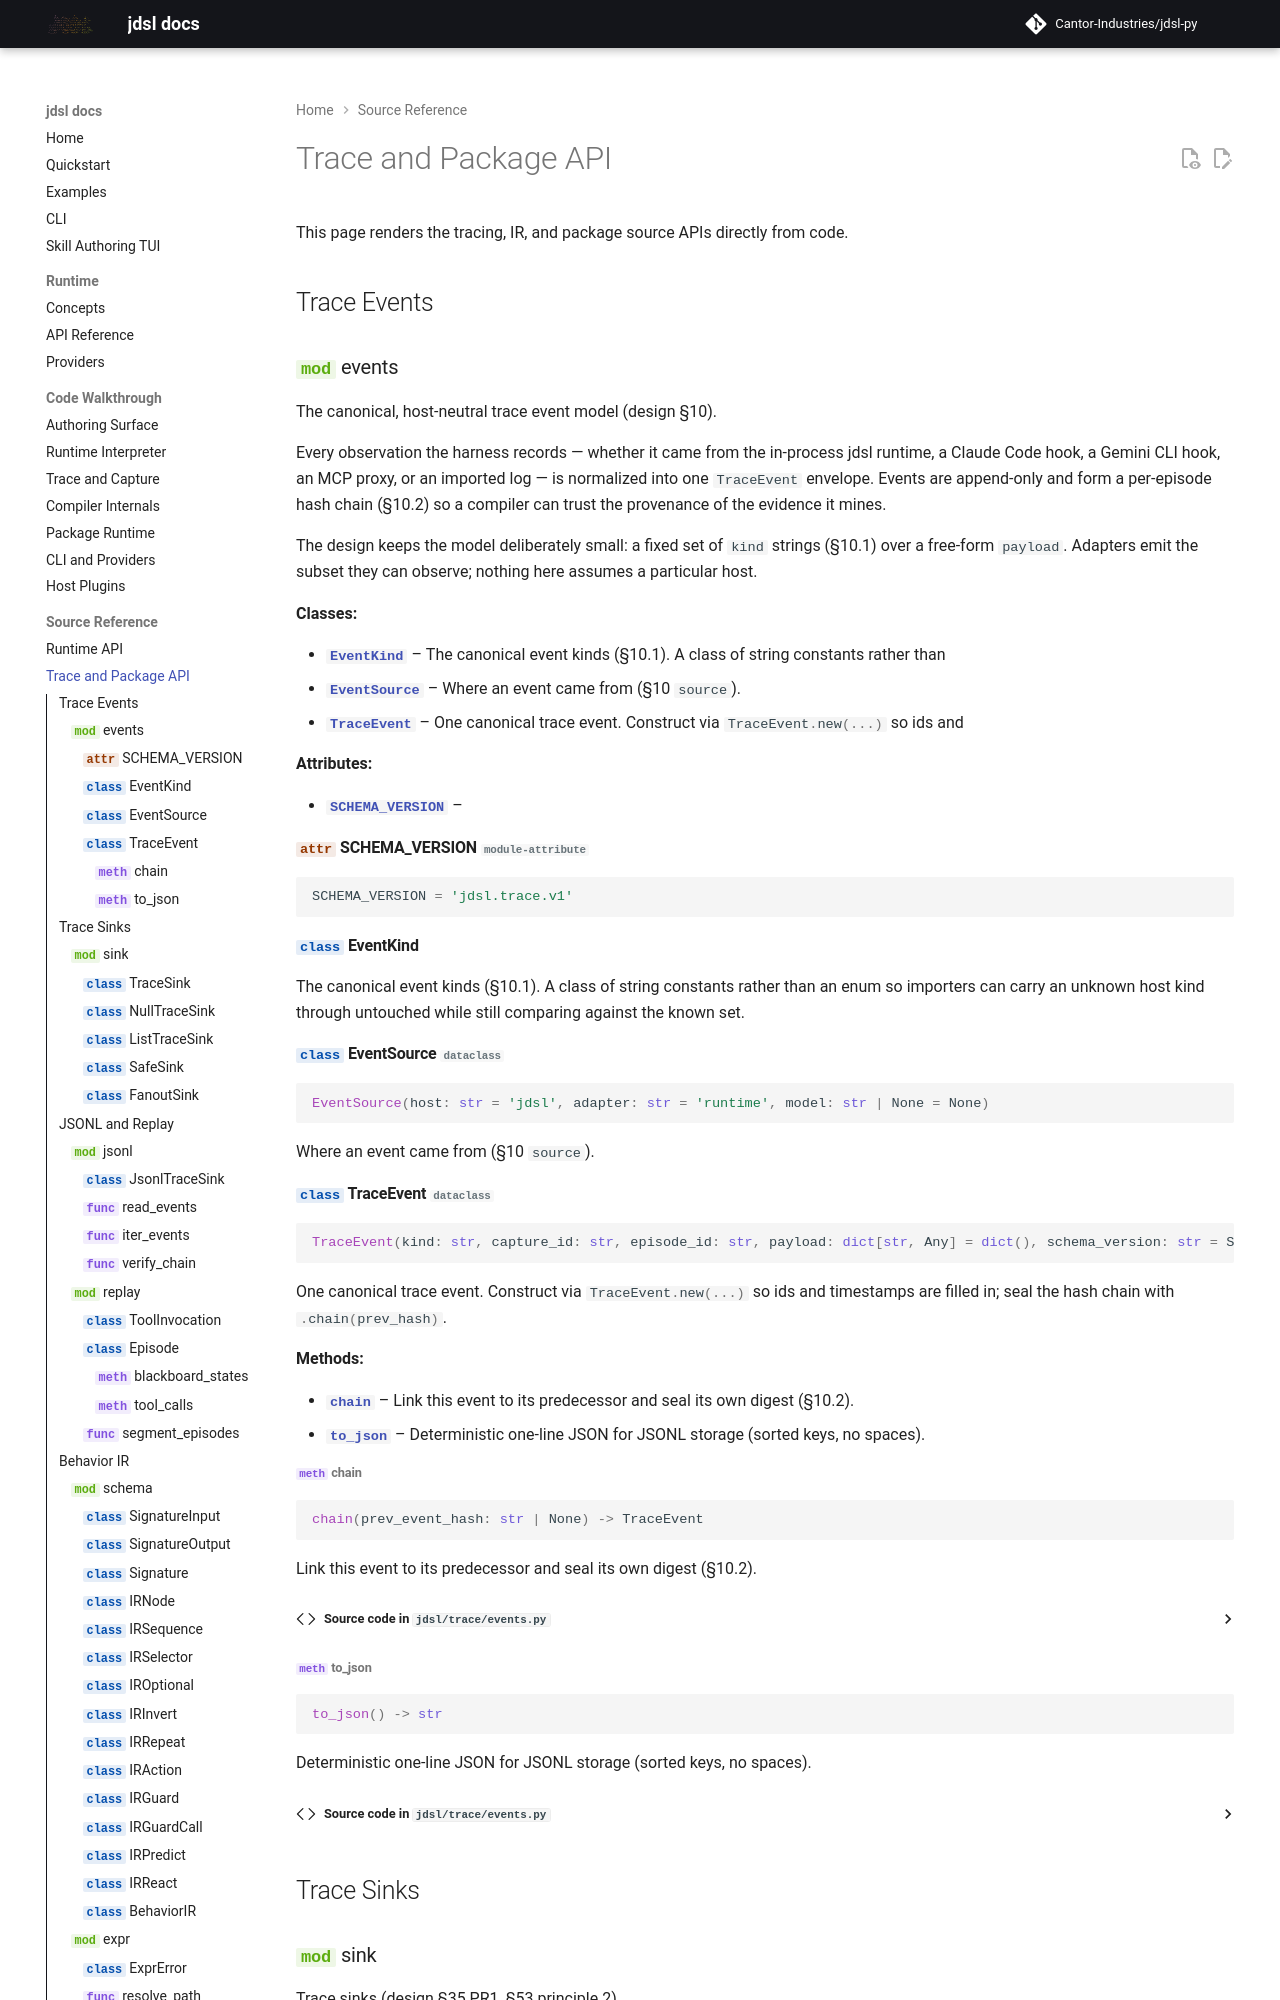

repository: Cantor-Industries/jdsl-py · page: reference/trace-package/index.html · generator: mkdocs

# Trace and Package API

This page renders the tracing, IR, and package source APIs directly from code.

## Trace Events

::: jdsl.trace.events
    options:
      members:
        - SCHEMA_VERSION
        - EventKind
        -
